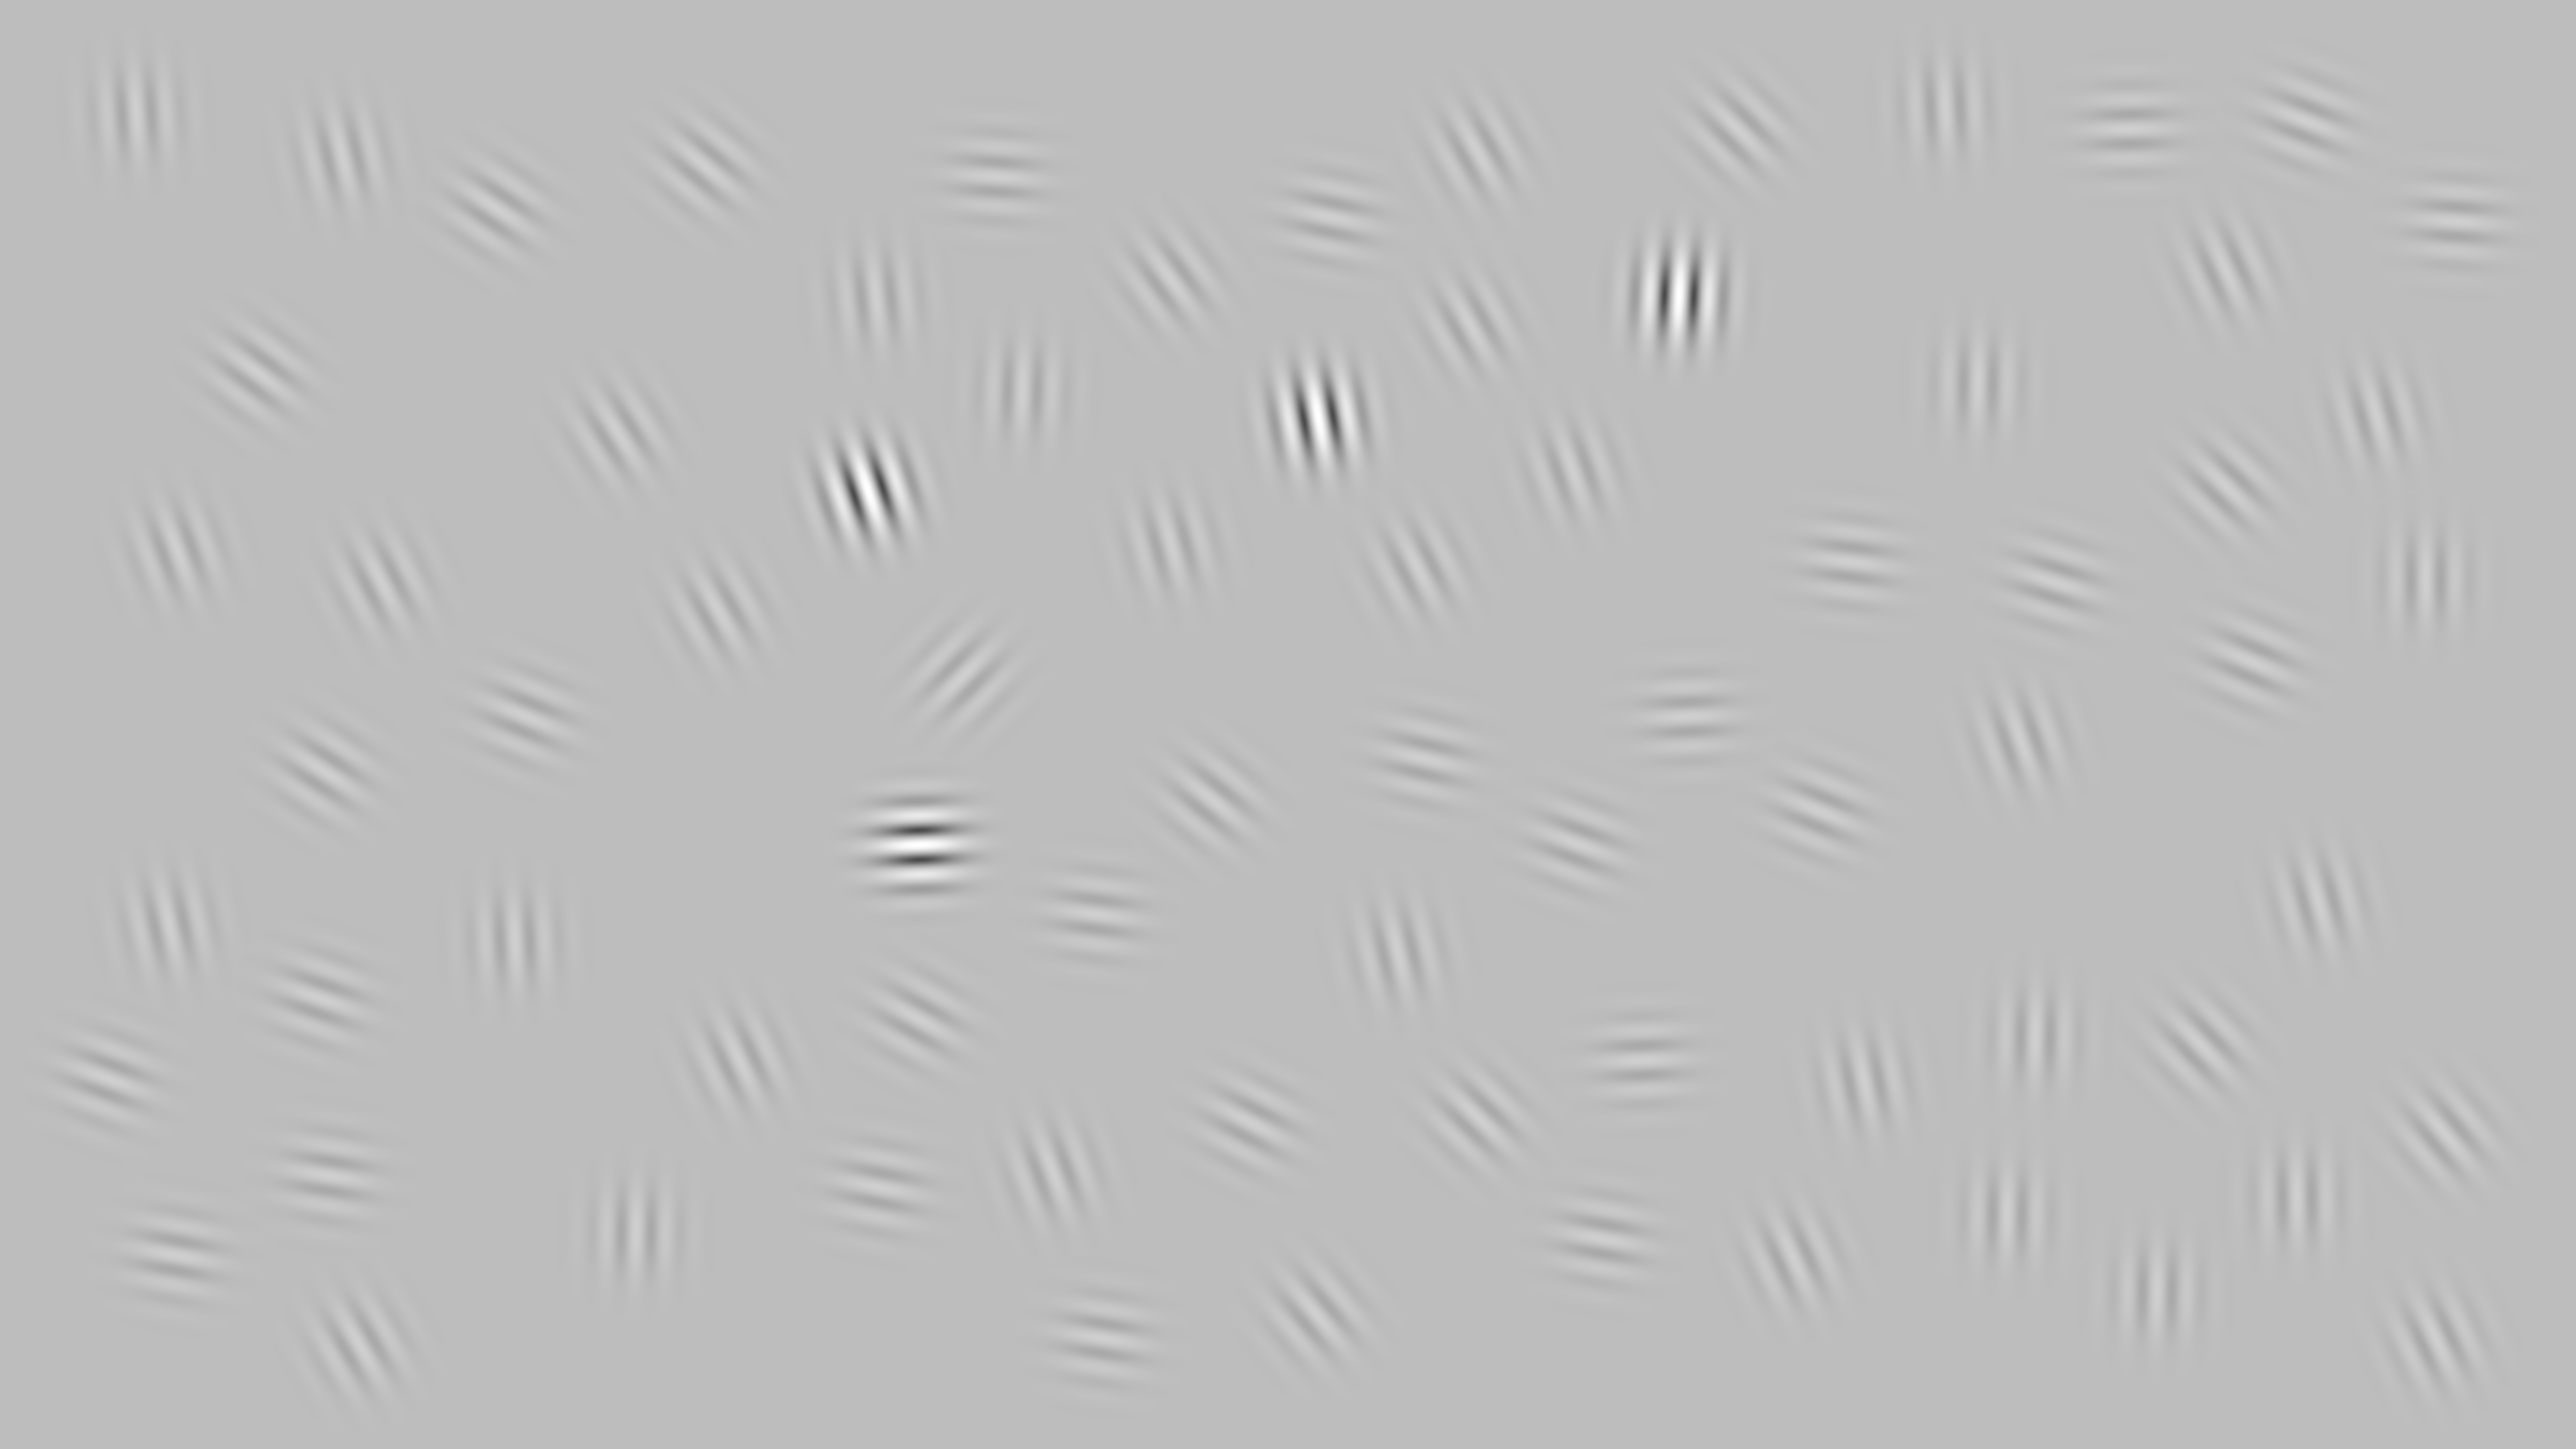

The data file committed next to this chart (first rows):
1914, 2779, 272, 2179, 3867, 1230, 4882, 4476, 2617, 3932, 2033, 3186, 3338, 4288, 2938, 4609, 656, 513, 1024, 4724, 1265, 1429, 3265, 2621
1345, 1893, 226, 1818, 214, 862, 441, 1316, 2613, 762, 776, 2463, 588, 2568, 2222, 1793, 2338, 742, 1869, 827, 2449, 1215, 2108, 831
0.25, 0.25, 0.25, 0.25, 0.25, 0.25, 0.25, 0.25, 0.25, 0.25, 0.25, 0.25, 1, 0.25, 0.25, 0.25, 0.25, 0.25, 0.25, 0.25, 0.25, 0.25, 0.25, 1
45, 167, 176, 97, 177, 148, 94, 113, 140, 181, 182, 100, 183, 181, 134, 165, 99, 127, 177, 165, 181, 151, 88, 170
